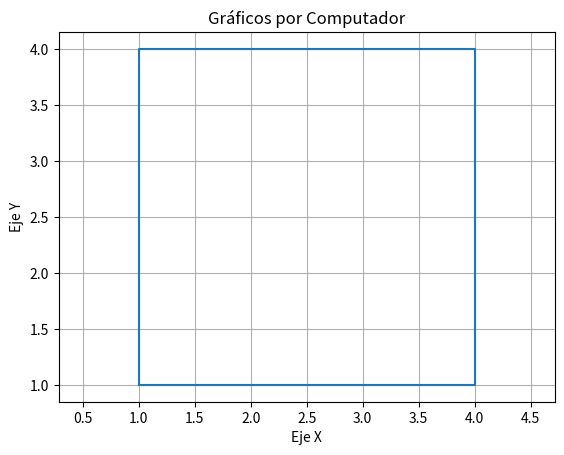

Here is the Python script that generated this plot:
import matplotlib.pyplot as plt


# Coordenadas del cuadrado
x = [1, 1, 4, 4, 1]
y = [1, 4, 4, 1, 1]


# Dibujar figura
plt.plot(x, y)


# Configurar gráfica
plt.title("Gráficos por Computador")

plt.xlabel("Eje X")
plt.ylabel("Eje Y")

plt.grid(True)

plt.axis("equal")


# Mostrar figura
plt.show()
